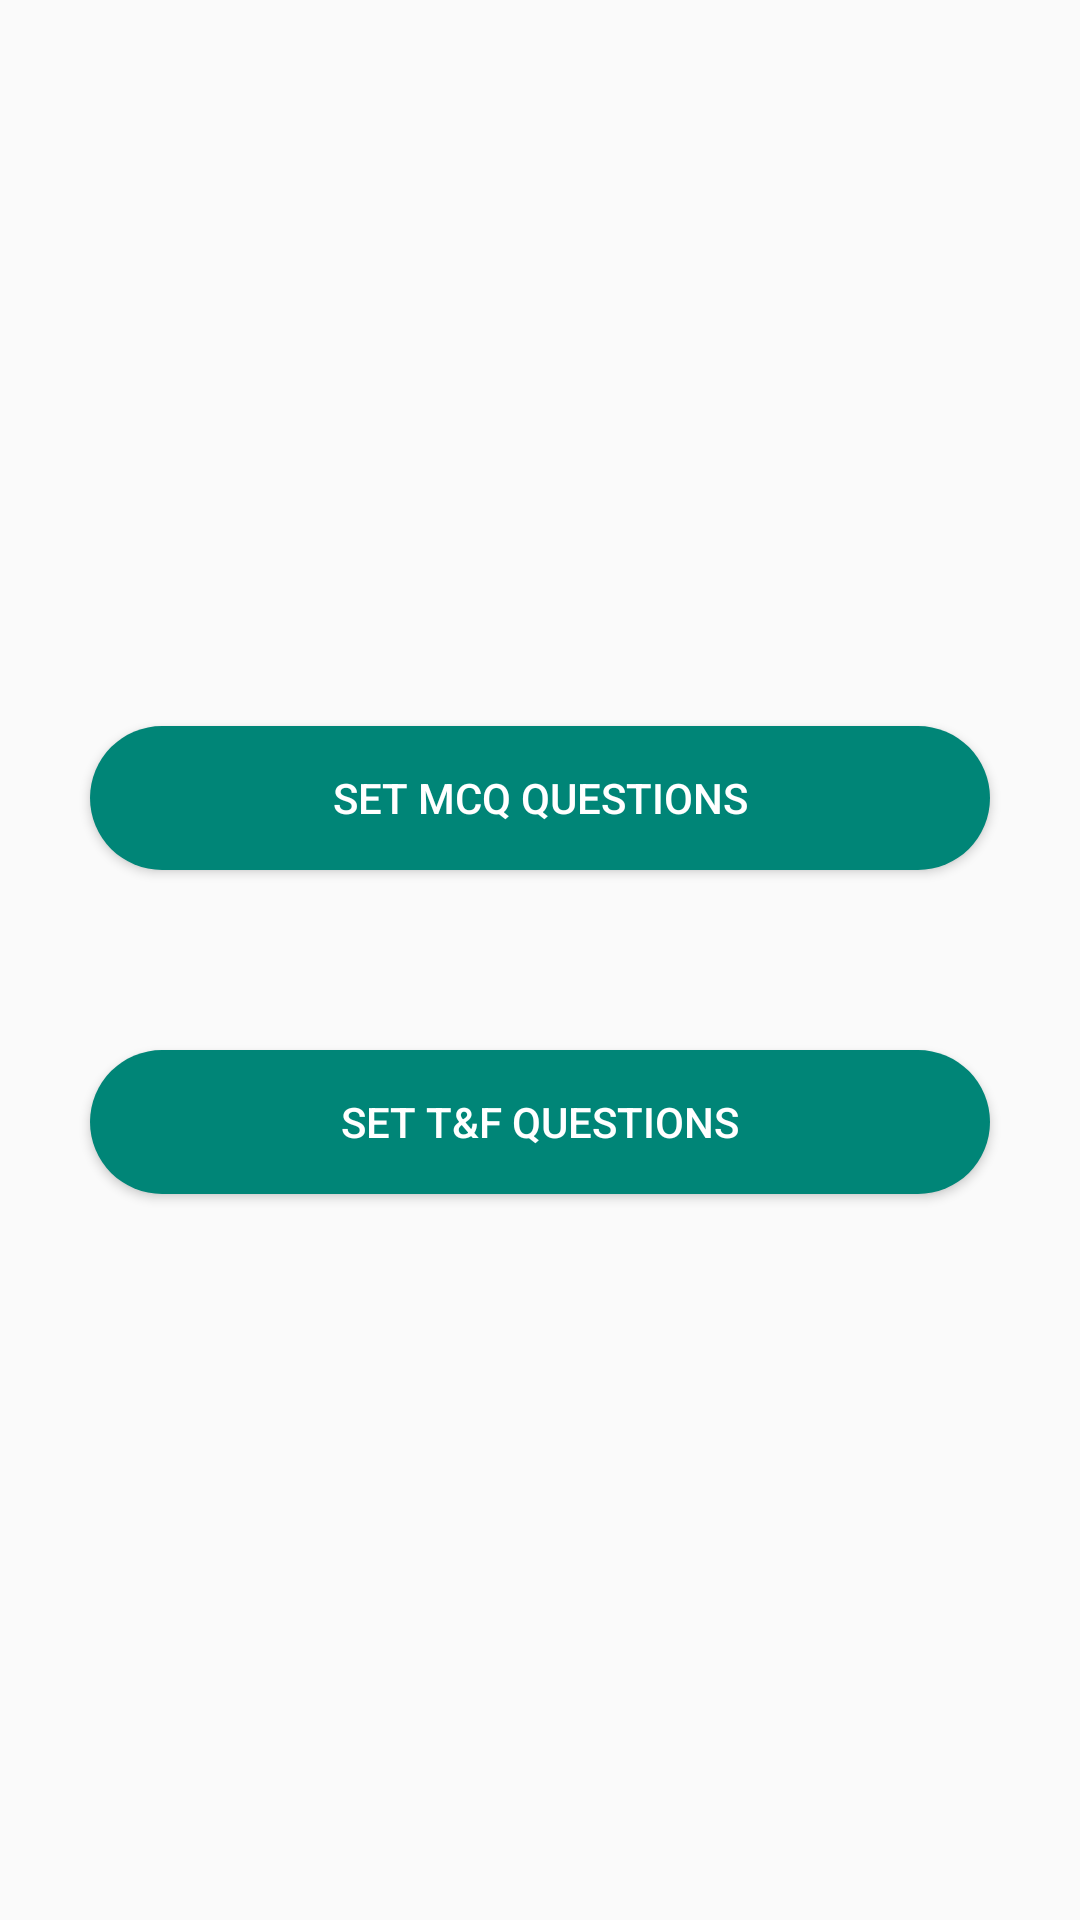

Reconstruct the res/layout file that produces this screen, plus the resources it refers to.
<!-- AndroidManifest.xml: application theme AppTheme -->
<!-- res/layout/add_question.xml -->
<?xml version="1.0" encoding="utf-8"?>
<LinearLayout xmlns:android="http://schemas.android.com/apk/res/android"
    android:layout_width="match_parent"
    android:layout_height="match_parent"
    android:gravity="center"
    android:orientation="vertical">

    <Button
        android:id="@+id/set_question_Button_id"
        android:layout_width="match_parent"
        android:layout_height="wrap_content"
        android:layout_margin="30dp"
        android:background="@drawable/special_button"
        android:text="Set MCQ Questions"
        android:textColor="#FFFFFF" />

    <Button
        android:id="@+id/set_True_false__question_Button_id"
        android:layout_width="match_parent"
        android:layout_height="wrap_content"
        android:layout_margin="30dp"
        android:background="@drawable/special_button"
        android:text="Set T&amp;F Questions"
        android:textColor="#FFFFFF" />


</LinearLayout>
<!-- resources referenced by this layout -->
<resources>
  <!-- drawable special_button (drawable) -->
  <?xml version="1.0" encoding="UTF-8"?>
  <shape xmlns:android="http://schemas.android.com/apk/res/android"
      android:shape="rectangle">
  
      <solid android:color="@color/colorPrimary" />
  
      <corners
          android:bottomLeftRadius="25dip"
          android:bottomRightRadius="25dip"
          android:topLeftRadius="25dip"
          android:topRightRadius="25dip" />
  </shape>
  <style name="AppTheme" parent="Base.Theme.AppCompat.Light.DarkActionBar">
          
          <item name="colorPrimary">@color/colorPrimary</item>
          <item name="colorPrimaryDark">@color/colorPrimaryDark</item>
          <item name="colorAccent">@color/colorPrimaryDark</item>
      </style>
  <color name="colorPrimary">#008577</color>
  <color name="colorPrimaryDark">#00574B</color>
</resources>
